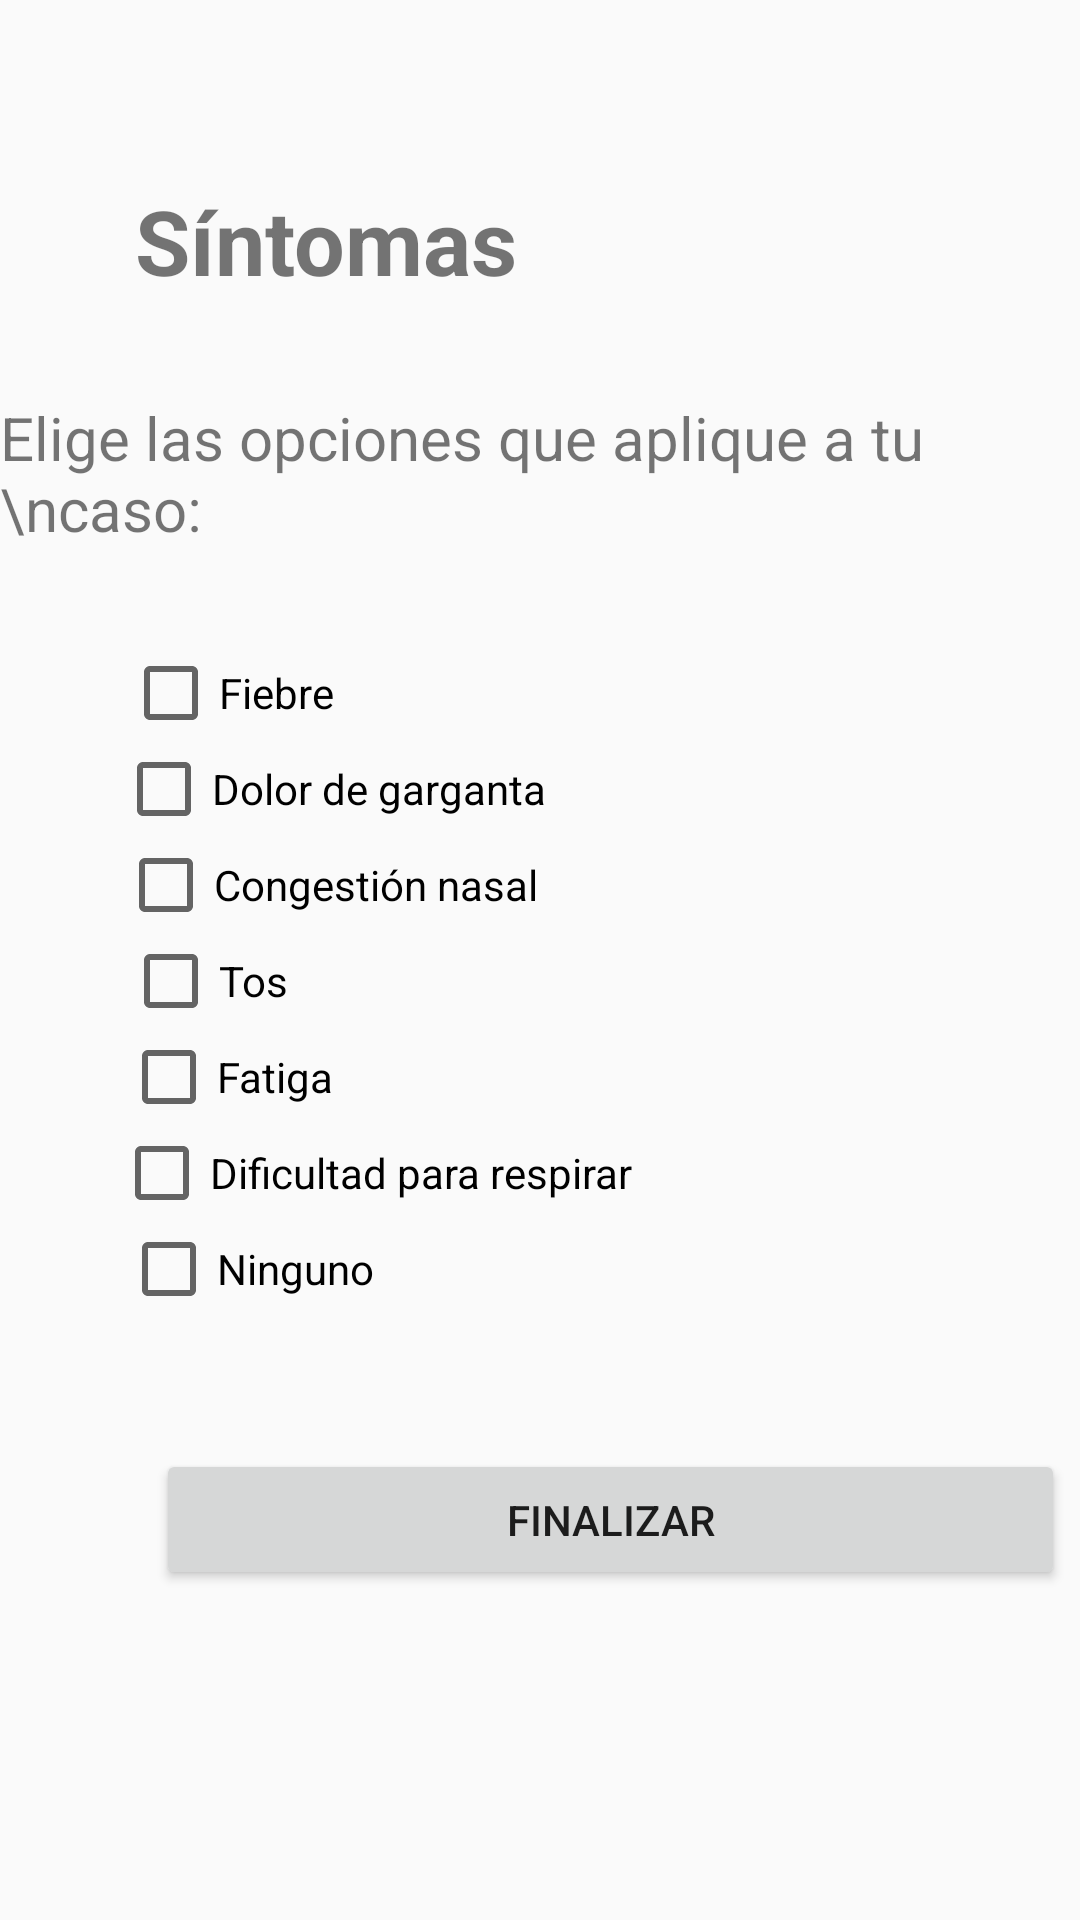

The Android layout XML behind this screen, and the referenced resources:
<!-- AndroidManifest.xml: application theme Theme.Quiz01 -->
<!-- res/layout/activity_sintomas.xml -->
<?xml version="1.0" encoding="utf-8"?>
<androidx.constraintlayout.widget.ConstraintLayout xmlns:android="http://schemas.android.com/apk/res/android"
    xmlns:app="http://schemas.android.com/apk/res-auto"
    xmlns:tools="http://schemas.android.com/tools"
    android:layout_width="match_parent"
    android:layout_height="match_parent"
    tools:context=".sintomasActivity">

    <TextView
        android:id="@+id/textView6"
        android:layout_width="wrap_content"
        android:layout_height="wrap_content"
        android:layout_marginStart="45dp"
        android:layout_marginTop="60dp"
        android:text="Síntomas"
        android:textSize="30sp"
        android:textStyle="bold"
        app:layout_constraintEnd_toEndOf="parent"
        app:layout_constraintHorizontal_bias="0.0"
        app:layout_constraintStart_toStartOf="parent"
        app:layout_constraintTop_toTopOf="parent" />

    <TextView
        android:id="@+id/textView7"
        android:layout_width="wrap_content"
        android:layout_height="wrap_content"
        android:layout_marginTop="32dp"
        android:text="Elige las opciones que aplique a tu \ncaso:"
        android:textSize="20sp"
        app:layout_constraintEnd_toEndOf="parent"
        app:layout_constraintHorizontal_bias="0.494"
        app:layout_constraintStart_toStartOf="parent"
        app:layout_constraintTop_toBottomOf="@+id/textView6" />

    <CheckBox
        android:id="@+id/checkBox1"
        android:layout_width="wrap_content"
        android:layout_height="wrap_content"
        android:layout_marginTop="32dp"
        android:text="Fiebre"
        app:layout_constraintEnd_toEndOf="parent"
        app:layout_constraintHorizontal_bias="0.141"
        app:layout_constraintStart_toStartOf="parent"
        app:layout_constraintTop_toBottomOf="@+id/textView7" />

    <CheckBox
        android:id="@+id/checkBox2"
        android:layout_width="wrap_content"
        android:layout_height="wrap_content"
        android:text="Dolor de garganta"
        app:layout_constraintEnd_toEndOf="parent"
        app:layout_constraintHorizontal_bias="0.179"
        app:layout_constraintStart_toStartOf="parent"
        app:layout_constraintTop_toBottomOf="@+id/checkBox1" />

    <CheckBox
        android:id="@+id/checkBox3"
        android:layout_width="wrap_content"
        android:layout_height="wrap_content"
        android:text="Congestión nasal"
        app:layout_constraintEnd_toEndOf="parent"
        app:layout_constraintHorizontal_bias="0.179"
        app:layout_constraintStart_toStartOf="parent"
        app:layout_constraintTop_toBottomOf="@+id/checkBox2" />

    <CheckBox
        android:id="@+id/checkBox4"
        android:layout_width="wrap_content"
        android:layout_height="wrap_content"
        android:text="Tos"
        app:layout_constraintEnd_toEndOf="parent"
        app:layout_constraintHorizontal_bias="0.134"
        app:layout_constraintStart_toStartOf="parent"
        app:layout_constraintTop_toBottomOf="@+id/checkBox3" />

    <CheckBox
        android:id="@+id/checkBox5"
        android:layout_width="wrap_content"
        android:layout_height="wrap_content"
        android:text="Fatiga"
        app:layout_constraintEnd_toEndOf="parent"
        app:layout_constraintHorizontal_bias="0.14"
        app:layout_constraintStart_toStartOf="parent"
        app:layout_constraintTop_toBottomOf="@+id/checkBox4" />

    <CheckBox
        android:id="@+id/checkBox6"
        android:layout_width="wrap_content"
        android:layout_height="wrap_content"
        android:text="Dificultad para respirar"
        app:layout_constraintEnd_toEndOf="parent"
        app:layout_constraintHorizontal_bias="0.202"
        app:layout_constraintStart_toStartOf="parent"
        app:layout_constraintTop_toBottomOf="@+id/checkBox5" />

    <CheckBox
        android:id="@+id/checkBox7"
        android:layout_width="wrap_content"
        android:layout_height="wrap_content"
        android:text="Ninguno"
        app:layout_constraintEnd_toEndOf="parent"
        app:layout_constraintHorizontal_bias="0.146"
        app:layout_constraintStart_toStartOf="parent"
        app:layout_constraintTop_toBottomOf="@+id/checkBox6" />

    <Button
        android:id="@+id/btnFinalizar"
        android:layout_width="303dp"
        android:layout_height="47dp"
        android:layout_marginStart="52dp"
        android:layout_marginTop="44dp"
        android:layout_marginEnd="54dp"
        android:text="Finalizar"
        app:layout_constraintEnd_toEndOf="parent"
        app:layout_constraintHorizontal_bias="0.0"
        app:layout_constraintStart_toStartOf="parent"
        app:layout_constraintTop_toBottomOf="@+id/checkBox7" />
</androidx.constraintlayout.widget.ConstraintLayout>
<!-- resources referenced by this layout -->
<resources>
  <style name="Theme.Quiz01" parent="Theme.AppCompat.DayNight">
          
          <item name="colorPrimary">#F01856</item>
          <item name="colorPrimaryVariant">@color/purple_500</item>
          <item name="colorOnPrimary">@color/white</item>
          
          <item name="colorSecondary">@color/teal_200</item>
          <item name="colorSecondaryVariant">@color/teal_700</item>
          <item name="colorOnSecondary">@color/black</item>
          
          <item name="android:statusBarColor" tools:targetApi="l">?attr/colorPrimaryVariant</item>
          
      </style>
  <!-- not gathered from this repository: default colours our renderer supplied (Android Studio template values) -->
  <color name="purple_500">#FF6200EE</color>
  <color name="teal_200">#FF03DAC5</color>
  <color name="teal_700">#FF018786</color>
  <color name="black">#FF000000</color>
  <color name="white">#FFFFFFFF</color>
</resources>
